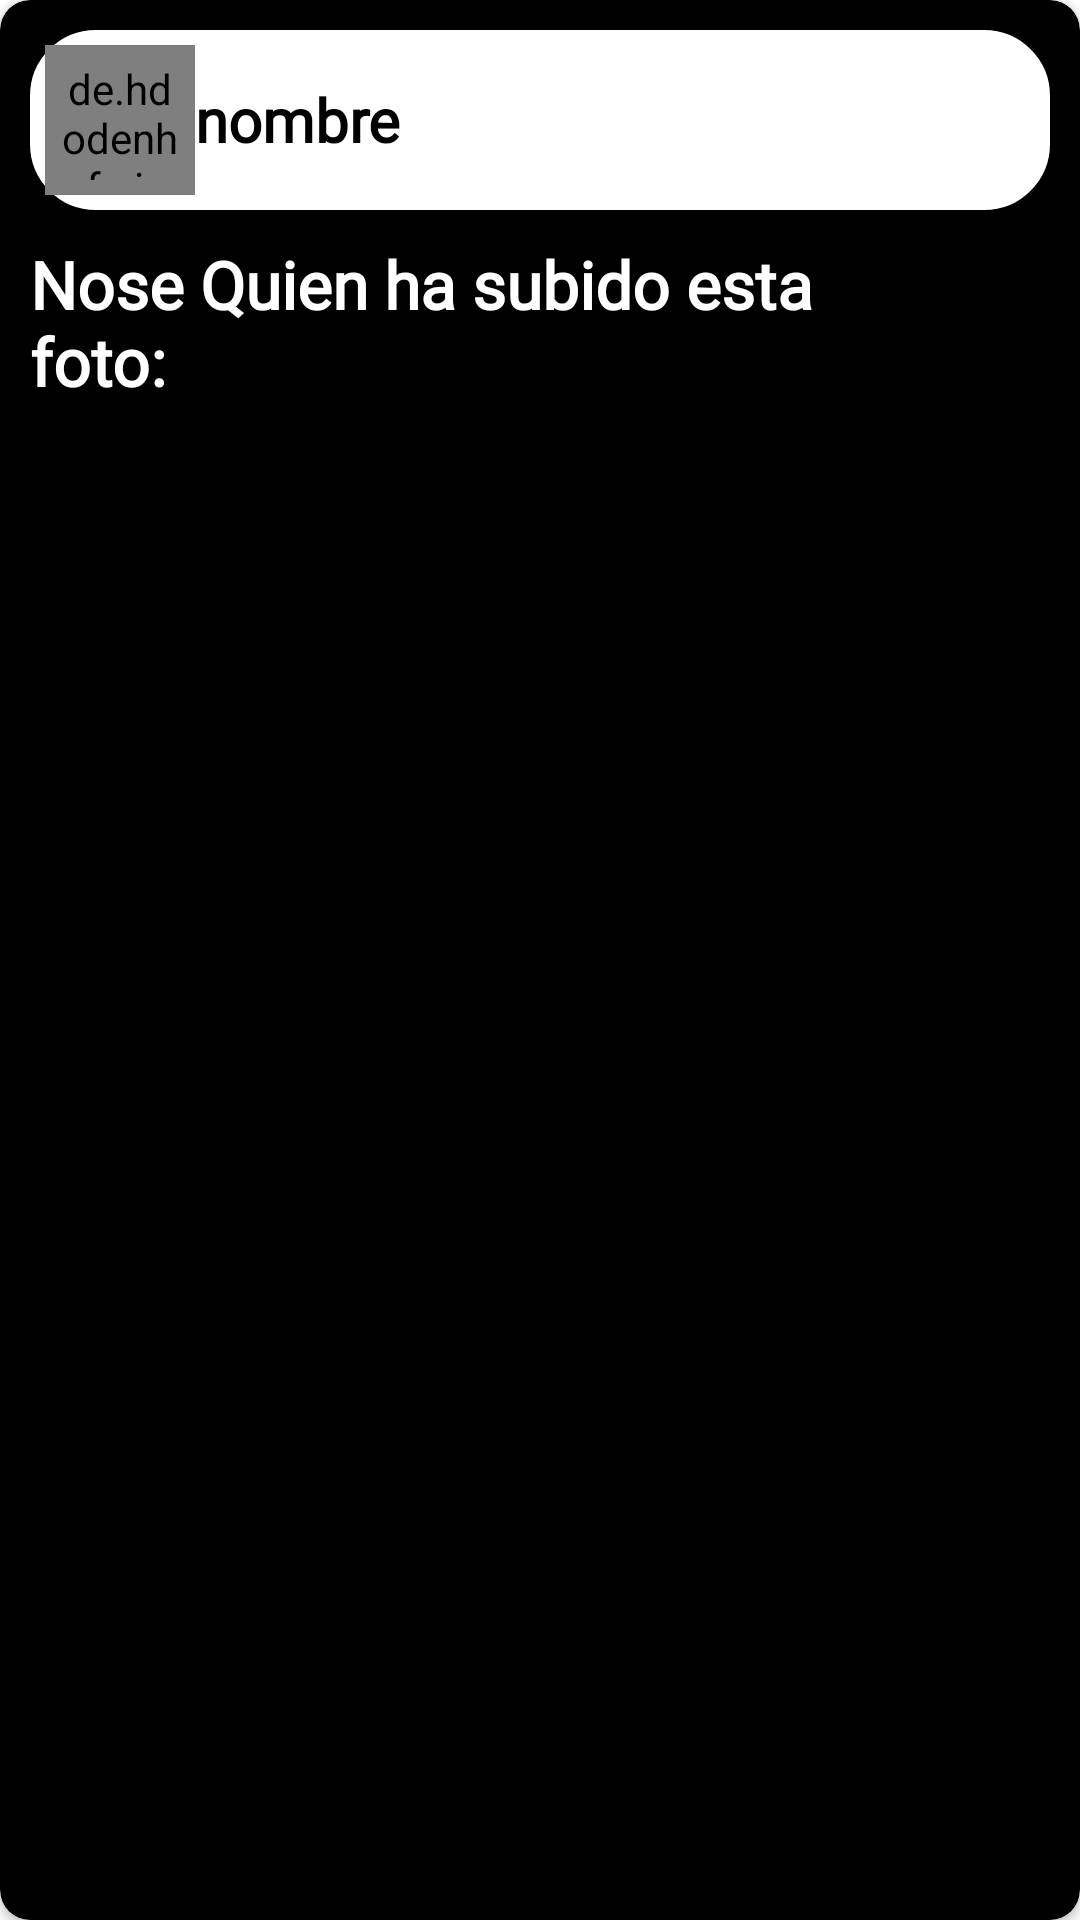

Here is an Android app screen rendered from its layout file. Give the layout XML and the strings, colors and styles it references.
<!-- AndroidManifest.xml: application theme Theme.CSDevelop -->
<!-- res/layout/publicacion_row.xml -->
<?xml version="1.0" encoding="utf-8"?>
<androidx.cardview.widget.CardView xmlns:android="http://schemas.android.com/apk/res/android"
    xmlns:app="http://schemas.android.com/apk/res-auto"
    xmlns:tools="http://schemas.android.com/tools"
    android:layout_width="match_parent"
    android:layout_height="wrap_content"
    android:layout_margin="10dp"
    android:layout_marginBottom="5dp"
    android:backgroundTint="@color/black"
    app:cardCornerRadius="10dp">

    <LinearLayout
        android:layout_width="match_parent"
        android:layout_height="match_parent"
        android:orientation="vertical">

    <LinearLayout
        android:id="@+id/rowPublicacion"
        android:layout_width="match_parent"
        android:layout_height="wrap_content"
        android:layout_marginLeft="10dp"
        android:layout_marginRight="10dp"
        android:layout_marginTop="10dp"
        android:orientation="horizontal"
        android:padding="5dp"
        android:background="@drawable/borde_publi_usuario">

        <de.hdodenhof.circleimageview.CircleImageView
            android:id="@+id/imgFotoConciertoGrupo"
            android:layout_width="50dp"
            android:layout_height="50dp"
            android:padding="5dp"
            android:scaleType="centerCrop"
            android:src="@drawable/foto_perfil" />
        <TextView
            android:id="@+id/nombreConciertoRow"
            android:layout_width="match_parent"
            android:layout_height="match_parent"
            android:layout_weight="1"
            android:fontFamily="@font/san_francisco"
            android:text="nombre"
            android:gravity="center_vertical|start"
            android:textColor="@color/black"
            android:textSize="20dp"
            android:textStyle="bold" />
    </LinearLayout>

        <LinearLayout
            android:layout_width="wrap_content"
            android:layout_height="match_parent"
            android:orientation="vertical"
            android:padding="10dp"
            >
            <TextView
                android:id="@+id/textoPublicacion"
                android:layout_width="match_parent"
                android:layout_height="wrap_content"
                android:layout_weight="1"
                android:fontFamily="@font/san_francisco"
                android:text="Nose Quien ha subido esta foto:"
                android:textColor="@color/white"
                android:textSize="22dp"
                android:layout_marginRight="60dp"
                android:textStyle="bold" />


            <LinearLayout
                android:layout_width="match_parent"
                android:layout_height="wrap_content"
                android:orientation="vertical">

                <ImageView
                    android:id="@+id/imagenPublicacion"
                    android:layout_width="wrap_content"
                    android:layout_height="400dp"
                    android:visibility="gone"
                    android:layout_gravity="center">

                </ImageView>

            </LinearLayout>





    </LinearLayout>

    </LinearLayout>

</androidx.cardview.widget.CardView>
<!-- resources referenced by this layout -->
<resources>
  <color name="black">#FF000000</color>
  <color name="white">#FFFFFFFF</color>
  <!-- drawable borde_publi_usuario (drawable) -->
  <?xml version="1.0" encoding="utf-8"?>
  <shape xmlns:android="http://schemas.android.com/apk/res/android"
      android:shape="rectangle">
  
  
      <stroke
          android:width="4dp"
          android:color="@color/white" />
  
      <solid android:color="@color/white"/>
      <corners android:radius="20dp"/>
  
  
      <padding
          android:left="20dp"
          android:top="10dp"
          android:right="20dp"
          android:bottom="10dp" >
  
      </padding>
  </shape>
  <style name="Theme.CSDevelop" parent="Theme.MaterialComponents.DayNight.NoActionBar">
          
          <item name="colorPrimary">@color/black</item>
          <item name="colorPrimaryVariant">@color/black</item>
          <item name="colorOnPrimary">@color/white</item>
          
          <item name="colorSecondary">@color/teal_200</item>
          <item name="colorSecondaryVariant">@color/teal_700</item>
          <item name="colorOnSecondary">@color/black</item>
          
          <item name="android:statusBarColor">?attr/colorPrimaryVariant</item>
          
      </style>
  <color name="teal_200">#FF03DAC5</color>
  <color name="teal_700">#FF018786</color>
</resources>
